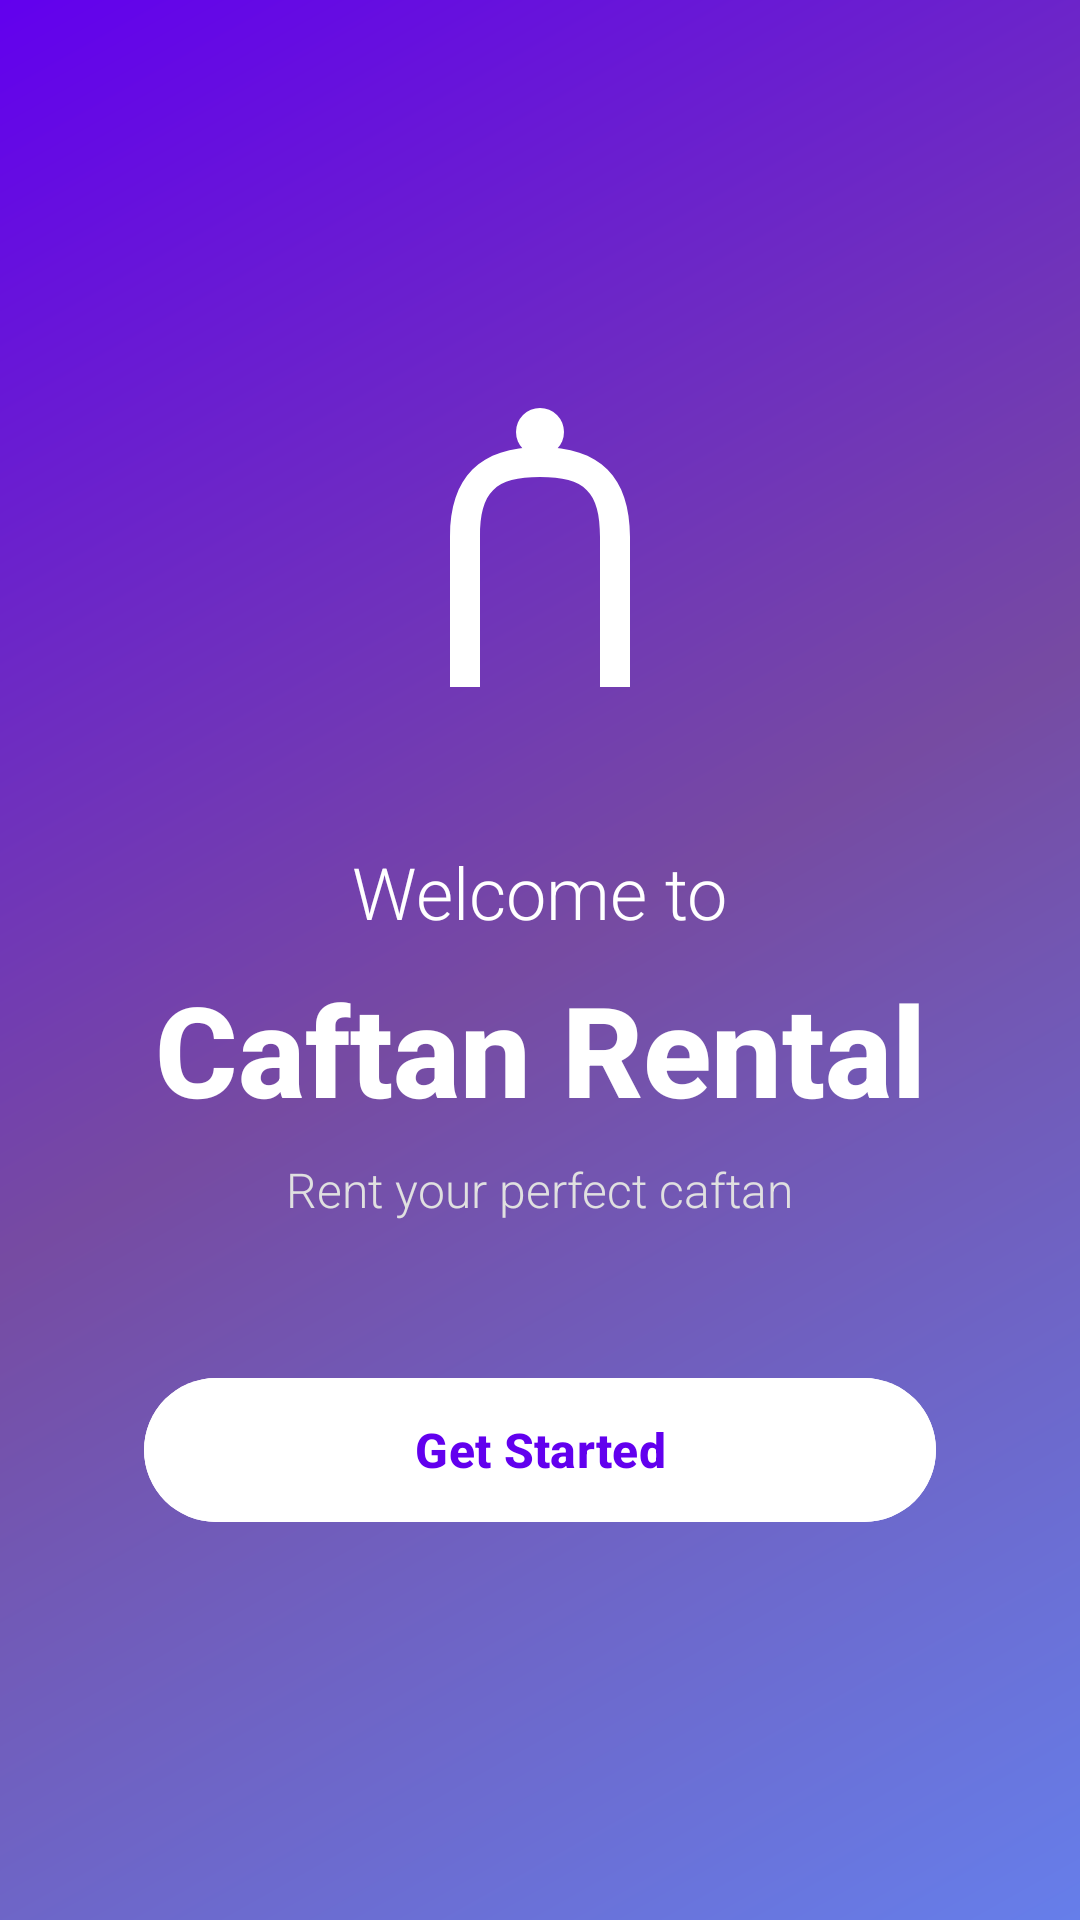

Write the Android layout XML for this screen, with the resource values it uses.
<!-- AndroidManifest.xml: activity theme Theme.Frontend -->
<!-- res/layout/activity_welcome.xml -->
<?xml version="1.0" encoding="utf-8"?>
<androidx.constraintlayout.widget.ConstraintLayout xmlns:android="http://schemas.android.com/apk/res/android"
    xmlns:app="http://schemas.android.com/apk/res-auto"
    android:layout_width="match_parent"
    android:layout_height="match_parent"
    android:background="@drawable/gradient_background"
    android:fitsSystemWindows="true">

    
    <ImageView
        android:id="@+id/ivLogo"
        android:layout_width="120dp"
        android:layout_height="120dp"
        android:src="@drawable/ic_caftan_logo"
        android:contentDescription="Caftan Logo"
        app:layout_constraintTop_toTopOf="parent"
        app:layout_constraintStart_toStartOf="parent"
        app:layout_constraintEnd_toEndOf="parent"
        app:layout_constraintBottom_toTopOf="@+id/tvWelcome"
        app:layout_constraintVertical_chainStyle="packed"
        android:layout_marginBottom="32dp" />

    
    <TextView
        android:id="@+id/tvWelcome"
        android:layout_width="wrap_content"
        android:layout_height="wrap_content"
        android:text="Welcome to"
        android:textSize="24sp"
        android:textColor="#FFFFFF"
        android:fontFamily="sans-serif-light"
        app:layout_constraintTop_toBottomOf="@+id/ivLogo"
        app:layout_constraintStart_toStartOf="parent"
        app:layout_constraintEnd_toEndOf="parent"
        app:layout_constraintBottom_toTopOf="@+id/tvAppName" />

    
    <TextView
        android:id="@+id/tvAppName"
        android:layout_width="wrap_content"
        android:layout_height="wrap_content"
        android:text="Caftan Rental"
        android:textSize="42sp"
        android:textStyle="bold"
        android:textColor="#FFFFFF"
        android:fontFamily="sans-serif-medium"
        android:layout_marginTop="8dp"
        app:layout_constraintTop_toBottomOf="@+id/tvWelcome"
        app:layout_constraintStart_toStartOf="parent"
        app:layout_constraintEnd_toEndOf="parent"
        app:layout_constraintBottom_toTopOf="@+id/tvSubtitle" />

    
    <TextView
        android:id="@+id/tvSubtitle"
        android:layout_width="wrap_content"
        android:layout_height="wrap_content"
        android:text="Rent your perfect caftan"
        android:textSize="16sp"
        android:textColor="#E0E0E0"
        android:fontFamily="sans-serif-light"
        android:layout_marginTop="8dp"
        app:layout_constraintTop_toBottomOf="@+id/tvAppName"
        app:layout_constraintStart_toStartOf="parent"
        app:layout_constraintEnd_toEndOf="parent"
        app:layout_constraintBottom_toTopOf="@+id/btnGetStarted" />

    
    <com.google.android.material.button.MaterialButton
        android:id="@+id/btnGetStarted"
        android:layout_width="0dp"
        android:layout_height="56dp"
        android:text="Get Started"
        android:textSize="16sp"
        android:textStyle="bold"
        android:textColor="#6200EE"
        android:backgroundTint="#FFFFFF"
        app:cornerRadius="28dp"
        app:elevation="8dp"
        android:layout_marginTop="48dp"
        android:layout_marginStart="48dp"
        android:layout_marginEnd="48dp"
        app:layout_constraintTop_toBottomOf="@+id/tvSubtitle"
        app:layout_constraintStart_toStartOf="parent"
        app:layout_constraintEnd_toEndOf="parent"
        app:layout_constraintBottom_toBottomOf="parent"
        app:layout_constraintVertical_bias="0.7" />

    
    <View
        android:layout_width="100dp"
        android:layout_height="100dp"
        android:background="@drawable/circle_decoration"
        android:alpha="0.1"
        app:layout_constraintTop_toTopOf="parent"
        app:layout_constraintStart_toStartOf="parent"
        android:layout_marginTop="-50dp"
        android:layout_marginStart="-50dp" />

    <View
        android:layout_width="150dp"
        android:layout_height="150dp"
        android:background="@drawable/circle_decoration"
        android:alpha="0.1"
        app:layout_constraintBottom_toBottomOf="parent"
        app:layout_constraintEnd_toEndOf="parent"
        android:layout_marginBottom="-75dp"
        android:layout_marginEnd="-75dp" />

</androidx.constraintlayout.widget.ConstraintLayout>
<!-- resources referenced by this layout -->
<resources>
  <!-- drawable gradient_background (drawable) -->
  <?xml version="1.0" encoding="utf-8"?>
  <shape xmlns:android="http://schemas.android.com/apk/res/android">
      <gradient
          android:type="linear"
          android:angle="135"
          android:startColor="#667eea"
          android:centerColor="#764ba2"
          android:endColor="#6200EE" />
  </shape>
  <!-- drawable ic_caftan_logo (drawable) -->
  <?xml version="1.0" encoding="utf-8"?>
  <vector xmlns:android="http://schemas.android.com/apk/res/android"
      android:width="120dp"
      android:height="120dp"
      android:viewportWidth="120"
      android:viewportHeight="120">
  
      <path
          android:fillColor="#FFFFFF"
          android:pathData="M60,20 C40,20 30,30 30,50 L30,100 L40,100 L40,50 C40,35 45,30 60,30 C75,30 80,35 80,50 L80,100 L90,100 L90,50 C90,30 80,20 60,20 Z" />
  
      <path
          android:fillColor="#FFFFFF"
          android:pathData="M60,7 a8,8 0 1,1 0,16 a8,8 0 1,1 0,-16" />
  </vector>
  <style name="Theme.Frontend" parent="Base.Theme.Frontend" />
  <style name="Base.Theme.Frontend" parent="Theme.Material3.Light.NoActionBar">
          
          <item name="colorPrimary">#6200EE</item>
          <item name="colorPrimaryVariant">#764ba2</item>
          <item name="colorOnPrimary">#FFFFFF</item>
  
          
          <item name="colorSecondary">#667eea</item>
          <item name="colorSecondaryVariant">#3700B3</item>
          <item name="colorOnSecondary">#FFFFFF</item>
  
          
          <item name="colorSurface">#FFFFFF</item>
          <item name="colorOnSurface">#212121</item>
  
          
          <item name="android:colorBackground">#F5F7FA</item>
          <item name="colorOnBackground">#212121</item>
  
          
          <item name="android:statusBarColor">#667eea</item>
          <item name="android:windowLightStatusBar">false</item>
  
          
          <item name="android:navigationBarColor">#FFFFFF</item>
          <item name="android:windowLightNavigationBar">true</item>
  
          
          <item name="shapeAppearanceSmallComponent">@style/ShapeAppearance.App.SmallComponent</item>
          <item name="shapeAppearanceMediumComponent">@style/ShapeAppearance.App.MediumComponent</item>
  
          
          <item name="materialCardViewStyle">@style/Widget.App.CardView</item>
          <item name="materialButtonStyle">@style/Widget.App.Button</item>
      </style>
  <style name="ShapeAppearance.App.SmallComponent" parent="ShapeAppearance.Material3.SmallComponent">
          <item name="cornerFamily">rounded</item>
          <item name="cornerSize">12dp</item>
      </style>
  <style name="ShapeAppearance.App.MediumComponent" parent="ShapeAppearance.Material3.MediumComponent">
          <item name="cornerFamily">rounded</item>
          <item name="cornerSize">16dp</item>
      </style>
  <style name="Widget.App.CardView" parent="Widget.Material3.CardView.Elevated">
          <item name="cardCornerRadius">20dp</item>
          <item name="cardElevation">8dp</item>
      </style>
  <style name="Widget.App.Button" parent="Widget.Material3.Button">
          <item name="cornerRadius">24dp</item>
          <item name="android:textSize">16sp</item>
          <item name="android:textAllCaps">false</item>
      </style>
</resources>
